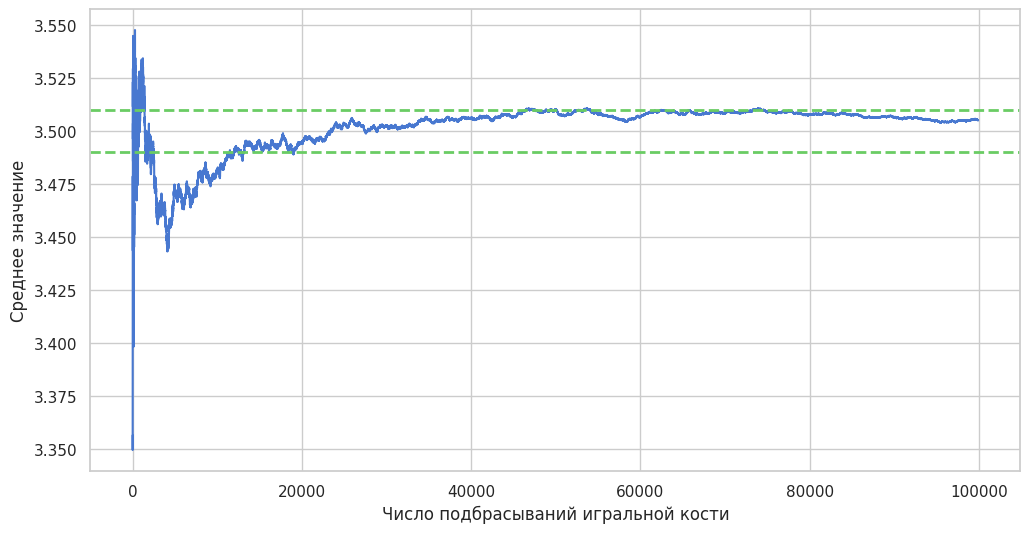
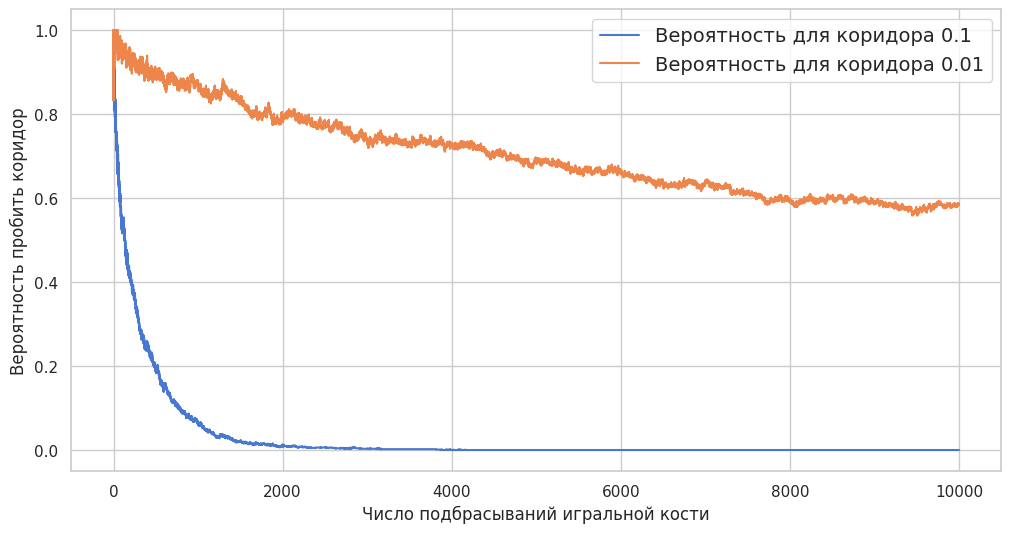
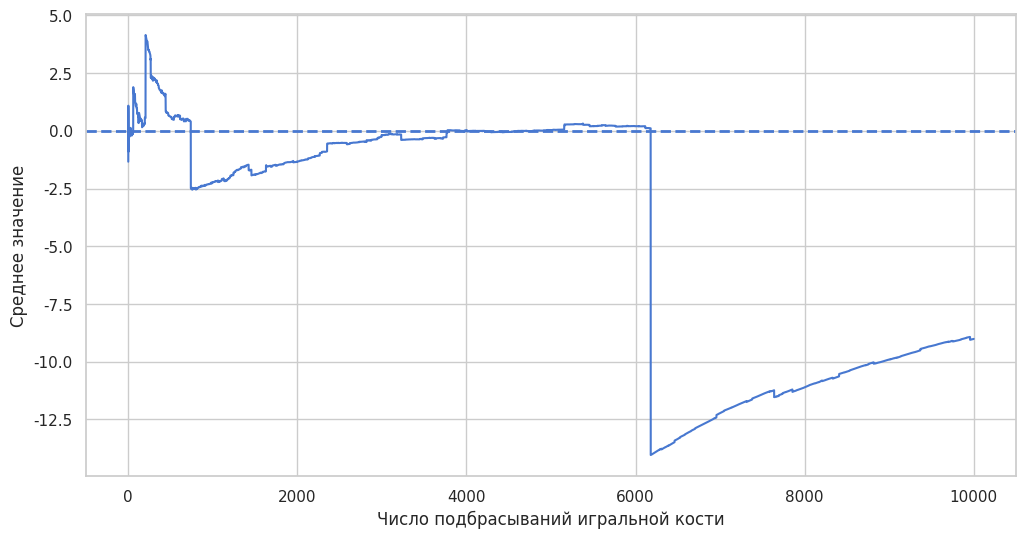
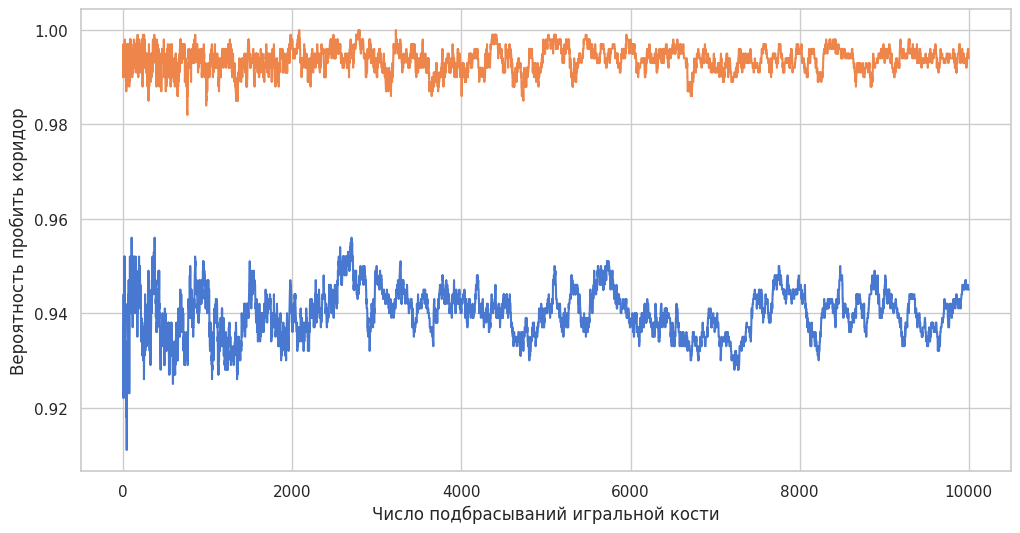
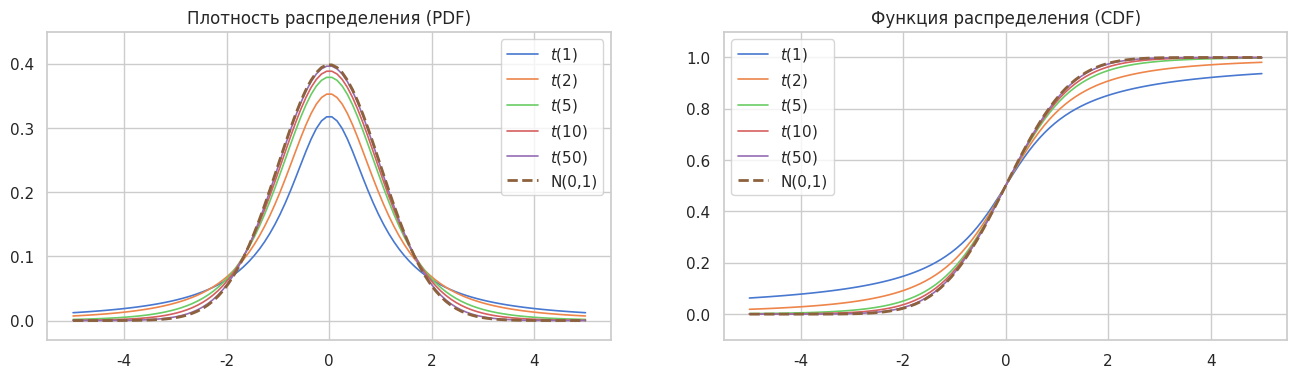

The matplotlib source for these figures, in order:
import numpy as np
import scipy.stats as sts

import matplotlib.pyplot as plt
import seaborn as sns

sns.set_theme(style="whitegrid", palette="muted")

# Ваш код

n_obs = 100000

# подкидываем кубик с повторениями много раз
x = np.random.choice(np.arange(1,7), size=n_obs) 
x_cumsum = np.cumsum(x)

x_mean = x_cumsum/np.arange(1, n_obs + 1)

eps = 0.01

plt.figure(figsize=(12,6))
plt.plot(x_mean[100:])
plt.axhline(3.5 + eps, color='g', linestyle='dashed', linewidth=2)
plt.axhline(3.5 - eps, color='g', linestyle='dashed', linewidth=2)

plt.xlabel('Число подбрасываний игральной кости')
plt.ylabel('Среднее значение');

n_obs = 10**4

# каждый раз подбрасываем кубик 1000 раз
x = np.random.choice(np.arange(1,7), size=(n_obs, 1000))

# по строкам считаем кумялятивную сумму 
x_cumsum = np.cumsum(x, axis = 0)

# находим средние
x_cumsum = x_cumsum/np.arange(1, n_obs + 1)[:,None]
x_cumsum.shape

x_cumsum

eps1 = 0.1
eps2 = 0.01

# все события, когда пробили коридор 
bad_events_1 = np.abs(x_cumsum - 3.5) > eps1
bad_events_2 = np.abs(x_cumsum - 3.5) > eps2

# вероятность пробоины 
proba_1 = np.mean(bad_events_1, axis=1)
proba_2 = np.mean(bad_events_2, axis=1)

plt.figure(figsize=(12,6))
plt.plot(proba_1, label = f"Вероятность для коридора {eps1}")
plt.plot(proba_2, label = f"Вероятность для коридора {eps2}")
plt.xlabel('Число подбрасываний игральной кости')
plt.ylabel('Вероятность пробить коридор')
plt.legend(fontsize=14);

cauchy_rv = sts.cauchy()  # генератор 

n_obs = 10**4

# 1000 траекторий по n_obs шагов
x = cauchy_rv.rvs(size = (n_obs, 1000))
x

# по строкам считаем кумялятивную сумму 
x_cumsum = np.cumsum(x, axis = 0)

# находим средние
x_mean = x_cumsum/np.arange(1, n_obs + 1)[:,None]
x_mean

# Нарисуем одну любую траекторию

plt.figure(figsize=(12,6))
plt.plot(x_mean[:,442])
plt.axhline(0, color='b', linestyle='dashed', linewidth=2)
plt.xlabel('Число подбрасываний игральной кости')
plt.ylabel('Среднее значение');

eps1 = 0.1
eps2 = 0.01

# все события, когда пробили коридор 
bad_events_1 = np.abs(x_mean - 0) > eps1
bad_events_2 = np.abs(x_mean - 0) > eps2

# вероятность пробоины 
proba_1 = np.mean(bad_events_1, axis=1)
proba_2 = np.mean(bad_events_2, axis=1)

plt.figure(figsize=(12,6))
plt.plot(proba_1)
plt.plot(proba_2)
plt.xlabel('Число подбрасываний игральной кости')
plt.ylabel('Вероятность пробить коридор');

# ващ код

x = np.linspace(-5,5,100)

fig, ax = plt.subplots(1,2,figsize=(16, 4))

for k in [1, 2, 5, 10, 50]:    
    rv = sts.t(df=k)
    pdf = rv.pdf(x)
    cdf = rv.cdf(x) 
    ax[0].plot(x, pdf, label="$t(%s)$" % k, lw=1.2)
    ax[1].plot(x, cdf, label="$t(%s)$" % k, lw=1.2)


rv_limit = sts.norm( )
pdf_limit = rv_limit.pdf(x)
cdf_limit = rv_limit.cdf(x)

ax[0].plot(x, pdf_limit, label='N(0,1)', linestyle='dashed', lw=2)
ax[0].set_ylim(-0.03,0.45)
ax[0].set_title("Плотность распределения (PDF)")
ax[0].legend() 

ax[1].set_ylim(-0.1,1.1)
ax[1].plot(x, cdf_limit, label='N(0,1)', linestyle='dashed', lw=2)
ax[1].set_title("Функция распределения (CDF)")
ax[1].legend();